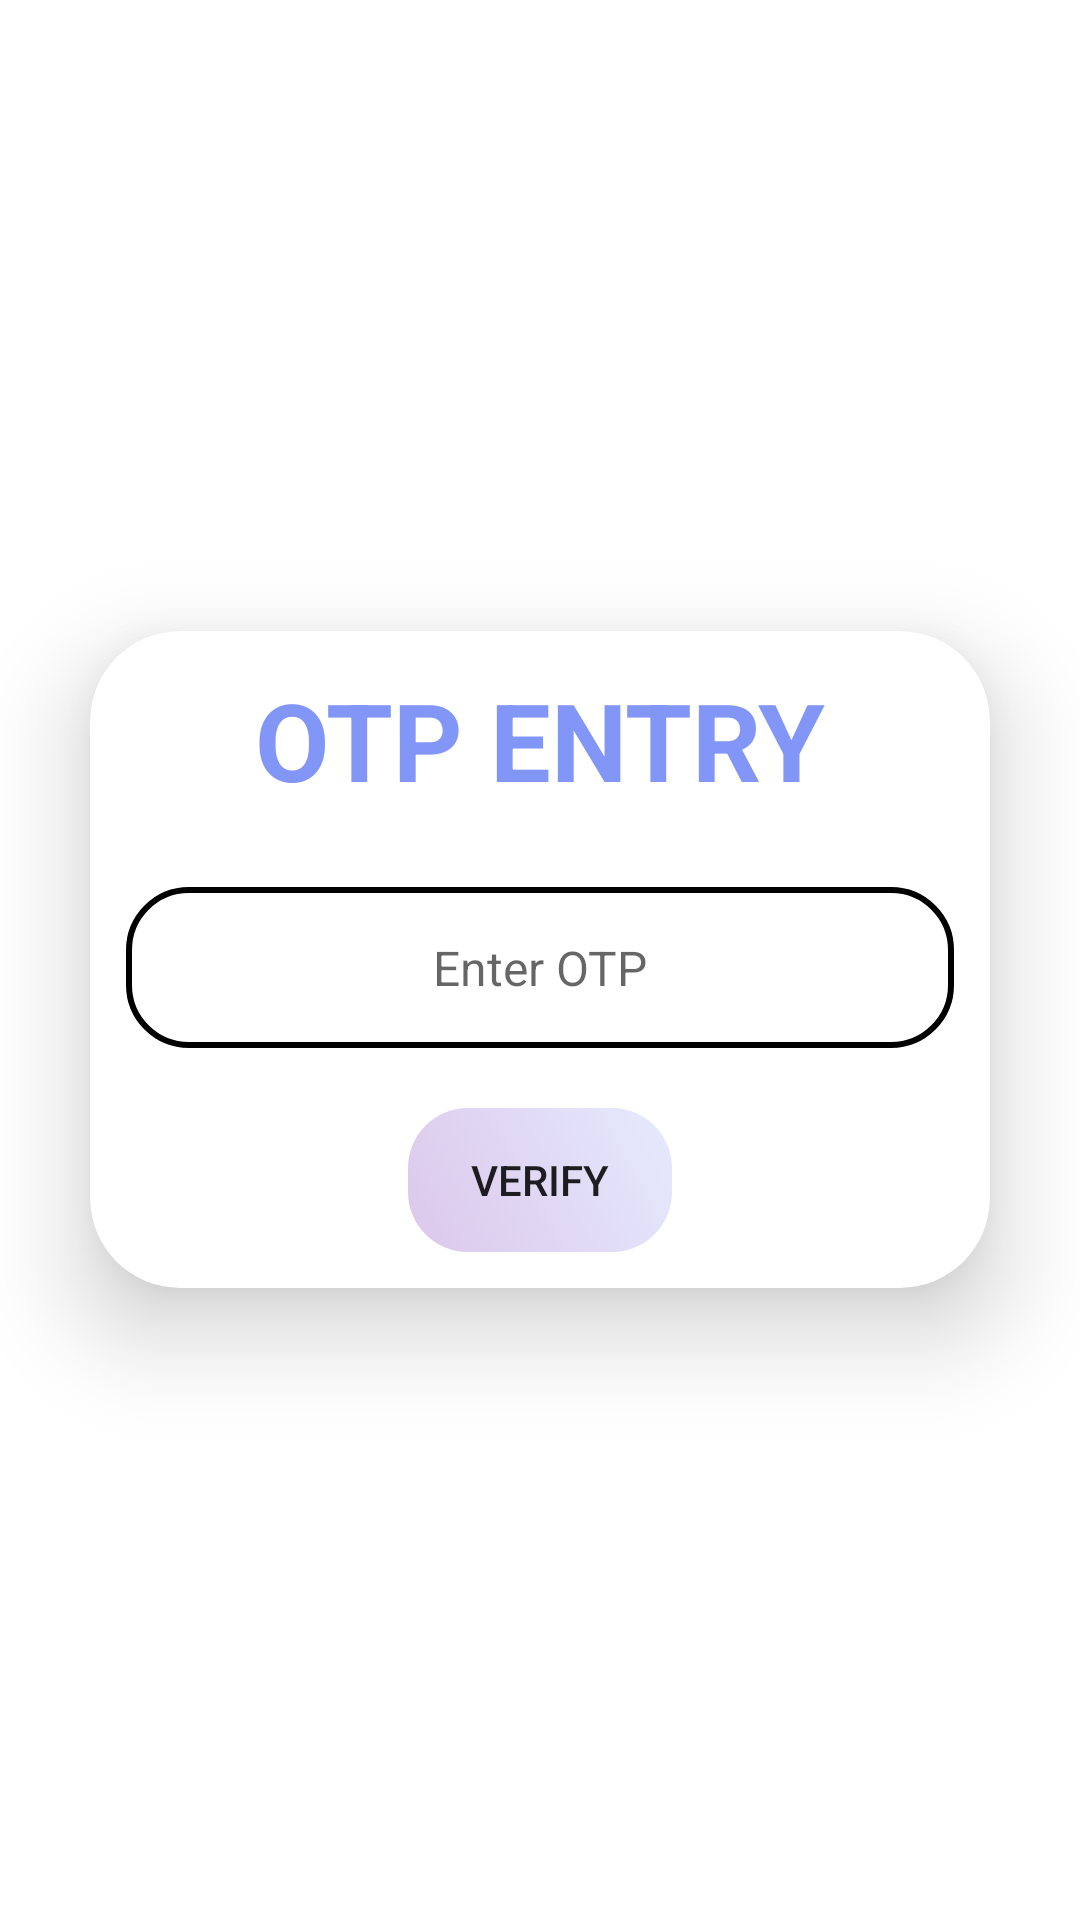

Layout XML and referenced resources for this Android screen:
<!-- AndroidManifest.xml: application theme Theme.RevaTrail2 -->
<!-- res/layout/dialog_otp_verify.xml -->
<?xml version="1.0" encoding="utf-8"?>
<LinearLayout
    xmlns:android="http://schemas.android.com/apk/res/android"
    xmlns:app="http://schemas.android.com/apk/res-auto"
    android:layout_width="match_parent"
    android:layout_height="match_parent"
    android:orientation="vertical"
    android:gravity="center">

    <androidx.cardview.widget.CardView
        android:layout_width="match_parent"
        android:layout_height="wrap_content"
        android:layout_margin="30dp"
        app:cardCornerRadius="30dp"
        app:cardElevation="20dp">

        <LinearLayout
            android:layout_width="match_parent"
            android:layout_height="wrap_content"
            android:orientation="vertical"
            android:layout_gravity="center_horizontal"
            android:padding="12dp">

            <TextView
                android:layout_width="match_parent"
                android:layout_height="wrap_content"
                android:text="OTP ENTRY"
                android:textSize="36sp"
                android:textAlignment="center"
                android:textStyle="bold"
                android:textColor="@color/lavender"/>


            <EditText
                android:id="@+id/edit_text_otp"
                android:layout_width="match_parent"
                android:layout_height="wrap_content"
                android:inputType="number"
                android:background="@drawable/lavender_border_black"
                android:maxLength="6"
                android:gravity="center"
                android:layout_marginTop="25dp"
                android:hint="Enter OTP"
                android:paddingTop="20dp"
                android:textSize="16sp"
                android:padding="16dp"/>

            <Button
                android:id="@+id/verifyotpbutton"
                android:layout_width="wrap_content"
                android:layout_height="wrap_content"
                android:layout_gravity="center"
                android:layout_marginTop="20dp"
                android:text="verify"
                android:background="@drawable/background_login"/>


        </LinearLayout>
    </androidx.cardview.widget.CardView>
</LinearLayout>
<!-- resources referenced by this layout -->
<resources>
  <color name="lavender">#8296F7</color>
  <!-- drawable background_login (drawable) -->
  <?xml version="1.0" encoding="utf-8"?>
  <selector xmlns:android="http://schemas.android.com/apk/res/android">
  <item>
      <shape android:shape="rectangle">
          <gradient android:startColor="#80B98FD7"
              android:endColor="#60bbc9fc"
              android:angle="45"/>
          <corners
              android:radius="20dp"/>
      </shape>
  </item>
  </selector>
  <!-- drawable lavender_border_black (drawable) -->
  <?xml version="1.0" encoding="utf-8"?>
  <shape xmlns:android="http://schemas.android.com/apk/res/android"
      android:shape="rectangle">
  
      <stroke
          android:width="2dp"
          android:color="@color/black"/>
  
      <corners
          android:radius="20dp"/>
  </shape>
  <style name="Theme.RevaTrail2" parent="Theme.MaterialComponents.DayNight.NoActionBar">
          
          <item name="colorPrimary">@color/purple_500</item>
          <item name="colorPrimaryVariant">@color/purple_700</item>
          <item name="colorOnPrimary">@color/white</item>
          
          <item name="colorSecondary">@color/teal_200</item>
          <item name="colorSecondaryVariant">@color/teal_700</item>
          <item name="colorOnSecondary">@color/black</item>
          
          <item name="android:statusBarColor">?attr/colorPrimaryVariant</item>
          
      </style>
  <color name="black">#FF000000</color>
  <color name="purple_500">#FF6200EE</color>
  <color name="purple_700">#FF3700B3</color>
  <color name="white">#FFFFFFFF</color>
  <color name="teal_200">#FF03DAC5</color>
  <color name="teal_700">#FF018786</color>
</resources>
